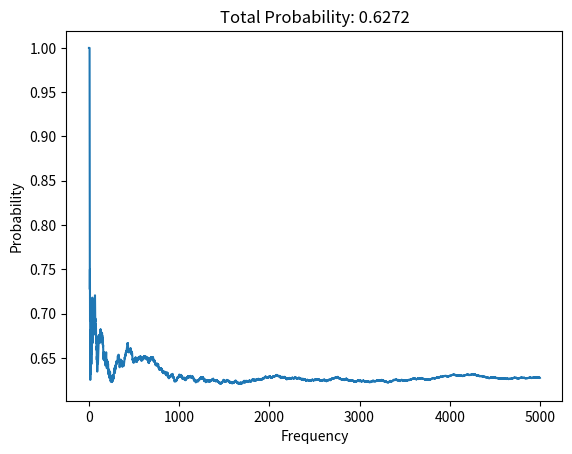

Recreate this plot in Python.
import numpy as np
import matplotlib.pyplot as plt


class die:
    def __init__(self, numSides=6, probSides=None, numDie=1, fair=True):
        if probSides is None:
            probSides = [1 / numSides for _ in range(numSides)]
        # if not isinstance(probSides, list) or not all(isinstance(sub_list, list) for sub_list in probSides):
        #     raise ValueError("probSides must be a 2D list")
        for subList in probSides:
            if abs(sum(subList) - 1) > 1e9:
                raise ValueError("Each sublist in probSides must sum up to 1")
        self.numSides = [i for i in range(1, numSides + 1)]
        self.probSides = probSides
        self.numDie = numDie
        self.fair = fair
        self.result = []
        self.ans = []
        self.totalNum = None

    def printDie(self):
        # print(self.numSides)
        # print(self.probSides)
        print(self.result)
        print(self.ans[-1])

    def throwDice(self, totalNum):
        tmp = []
        self.totalNum = totalNum
        if self.fair:
            for i in range(self.numDie):
                self.result.append(list(np.random.choice(a=self.numSides, size=self.totalNum, replace=True, p=self.probSides)))
        else:
            for prob in self.probSides:
                tmp.append(list(np.random.choice(a=len(prob), size=self.totalNum, replace=True, p=prob)))
            self.result.append(tmp)

    def compare(self):
        tmp = np.array(self.result).T
        # print(tmp)
        isDiff = 0
        flag = 0
        for i in tmp:
            if len(np.unique(i)) == len(i):
                isDiff += 1
                flag += 1
                self.ans.append(isDiff / flag)
            else:
                flag += 1
                self.ans.append(isDiff / flag)

    def printGraph(self):
        x = [i for i in range(self.totalNum)]
        plt.plot(x, self.ans)
        # plt.ylim(0, 1.0)
        plt.xlabel('Frequency')
        plt.ylabel('Probability')
        plt.title(f'Total Probability: {self.ans[-1]}')
        plt.show()


if __name__ == '__main__':
    # die1 = die(numDie=6)
    # die1.throwDice(10000)
    # die1.compare()
    # # die1.printDie()
    # die1.printGraph()
    prob = [[1/6, 1/6, 1/6, 1/6, 1/6, 1/6],
            [1/8, 2/8, 1/8, 1/8, 2/8, 1/8],
            [1/8, 1/8, 1/8, 1/8, 1/8, 1/8, 1/8, 1/8]]
    die2 = die(numDie=3, probSides=prob, fair=False)
    die2.throwDice(5000)
    die2.compare()
    # die2.printDie()
    die2.printGraph()

